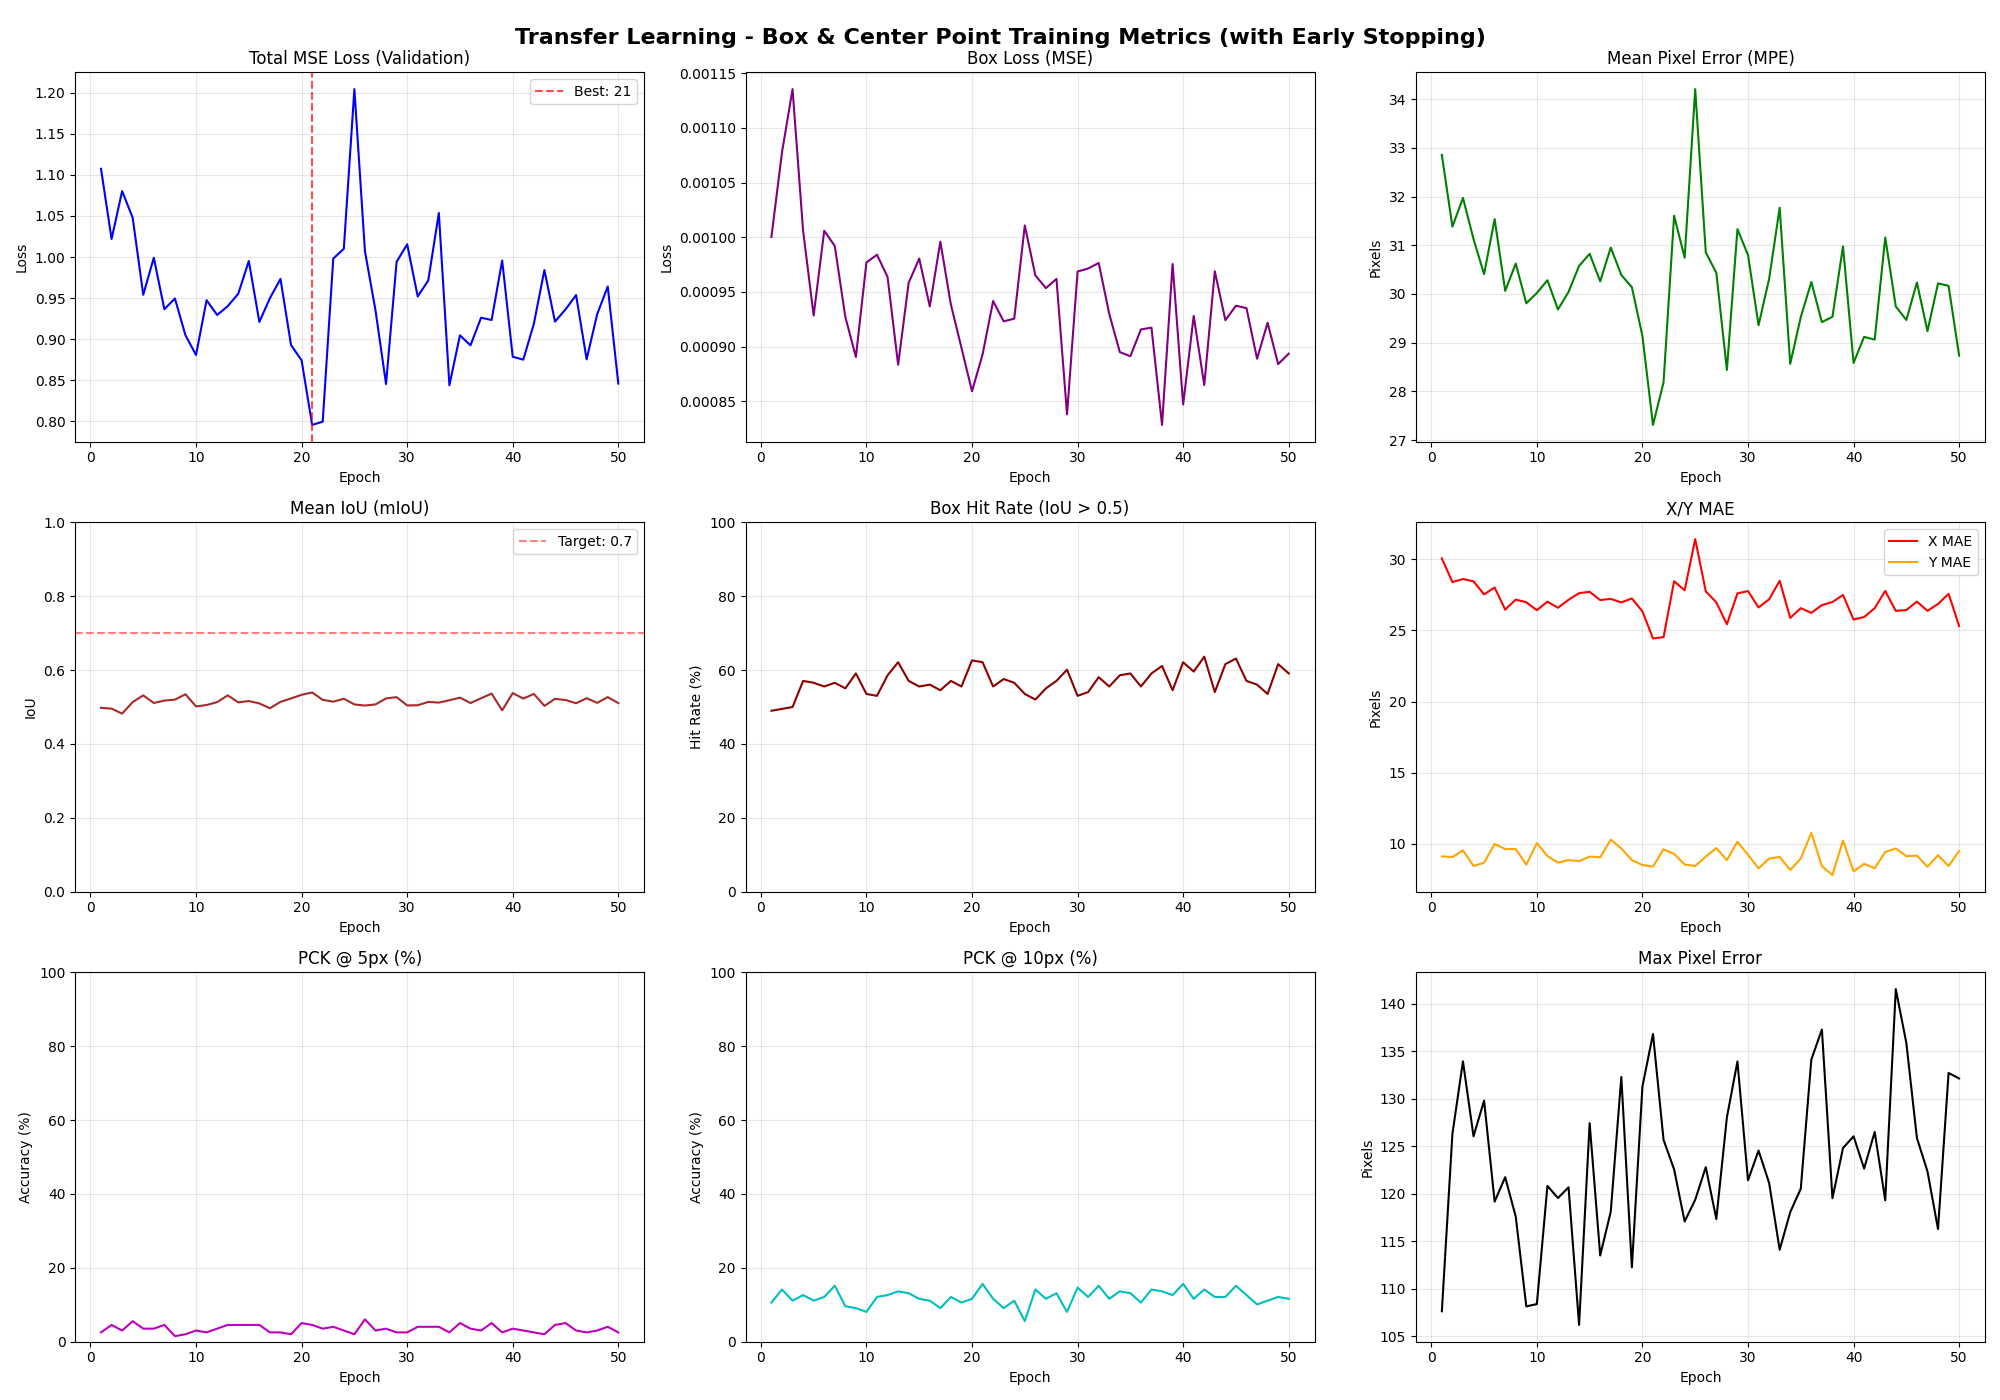

The table this chart was drawn from, first rows:
Epoch, Train_MSE_Loss, Train_Box_Loss, Train_Mean_IoU, Train_Box_Hit_Rate, Train_MPE, Train_X_MAE, Train_Y_MAE, Train_PCK@5px, Train_PCK@10px, Train_Max_Error, Val_MSE_Loss, Val_Box_Loss, Val_Mean_IoU, Val_Box_Hit_Rate, Val_MPE, Val_X_MAE, Val_Y_MAE, Val_PCK@5px, Val_PCK@10px, Val_Max_Error
1, 0.3117, 0.000309, 0.6523, 87.44, 18.83, 16.37, 7.02, 4.57, 19.29, 64.44, 1.107, 0.001000, 0.4979, 48.99, 32.86, 30.06, 9.12, 2.53, 10.61, 107.6
2, 0.1735, 0.000283, 0.6793, 95.18, 14.25, 11.61, 6.31, 11.29, 32.61, 49.38, 1.022, 0.001078, 0.4956, 49.49, 31.38, 28.40, 9.06, 4.55, 14.14, 126.3
3, 0.1832, 0.000276, 0.6681, 91.12, 15.00, 11.49, 7.54, 10.28, 33.25, 50.40, 1.08, 0.001136, 0.4821, 50.00, 31.97, 28.61, 9.55, 3.03, 11.11, 133.9
4, 0.1908, 0.000253, 0.6950, 96.32, 14.64, 12.05, 6.17, 10.15, 32.61, 63.52, 1.048, 0.001006, 0.5134, 57.07, 31.13, 28.45, 8.44, 5.56, 12.63, 126.1
5, 0.1417, 0.000204, 0.7217, 96.70, 13.00, 10.13, 6.17, 11.04, 38.83, 63.12, 0.9541, 0.000928, 0.5315, 56.57, 30.41, 27.53, 8.67, 3.54, 11.11, 129.8
6, 0.1498, 0.000260, 0.6890, 94.80, 14.45, 10.51, 7.97, 9.52, 30.33, 45.13, 0.9991, 0.001006, 0.5109, 55.56, 31.54, 28.02, 9.99, 3.54, 12.12, 119.2
7, 0.2157, 0.000261, 0.6886, 95.43, 15.58, 12.58, 6.92, 11.29, 31.98, 60.58, 0.9365, 0.000992, 0.5174, 56.57, 30.06, 26.46, 9.63, 4.55, 15.15, 121.8
8, 0.1372, 0.000241, 0.6913, 95.94, 13.65, 9.80, 7.64, 9.77, 34.77, 46.60, 0.9496, 0.000927, 0.5200, 55.05, 30.62, 27.17, 9.63, 1.52, 9.60, 117.6
9, 0.1827, 0.000202, 0.7226, 97.21, 14.11, 11.88, 5.35, 11.42, 35.66, 50.44, 0.9048, 0.000891, 0.5346, 59.09, 29.81, 26.98, 8.53, 2.02, 9.09, 108.2
10, 0.1521, 0.000265, 0.6745, 94.80, 14.49, 10.29, 8.22, 8.25, 30.33, 56.22, 0.8809, 0.000977, 0.5016, 53.54, 30.02, 26.42, 10.05, 3.03, 8.08, 108.4
11, 0.1312, 0.000260, 0.6744, 93.91, 13.45, 9.93, 7.23, 8.25, 31.73, 43.96, 0.9475, 0.000984, 0.5054, 53.03, 30.28, 27.02, 9.14, 2.53, 12.12, 120.8
12, 0.1577, 0.000275, 0.6834, 94.42, 13.71, 10.78, 6.44, 9.14, 35.41, 56.53, 0.9295, 0.000964, 0.5132, 58.59, 29.68, 26.59, 8.67, 3.54, 12.63, 119.6
13, 0.1285, 0.000214, 0.7213, 97.59, 12.82, 9.88, 6.25, 10.53, 37.06, 44.53, 0.9402, 0.000883, 0.5316, 62.12, 30.04, 27.15, 8.85, 4.55, 13.64, 120.7
14, 0.1674, 0.000205, 0.7110, 96.57, 14.28, 11.40, 6.48, 9.64, 31.85, 46.48, 0.9554, 0.000958, 0.5127, 57.07, 30.58, 27.62, 8.79, 4.55, 13.13, 106.2
15, 0.1907, 0.000234, 0.7056, 96.45, 15.08, 12.18, 6.74, 8.88, 30.96, 45.05, 0.9952, 0.000981, 0.5162, 55.56, 30.82, 27.72, 9.10, 4.55, 11.62, 127.4
16, 0.1607, 0.000226, 0.6978, 97.46, 13.99, 10.95, 6.61, 10.03, 35.03, 49.57, 0.9211, 0.000937, 0.5098, 56.06, 30.26, 27.13, 9.05, 4.55, 11.11, 113.5
17, 0.138, 0.000250, 0.6766, 94.92, 14.40, 9.95, 8.66, 7.11, 27.03, 40.24, 0.95, 0.000996, 0.4966, 54.55, 30.95, 27.22, 10.29, 2.53, 9.09, 118.1
18, 0.2104, 0.000282, 0.6720, 93.15, 15.64, 12.49, 7.23, 8.12, 31.09, 48.50, 0.9734, 0.000938, 0.5141, 57.07, 30.39, 26.97, 9.68, 2.53, 12.12, 132.3
19, 0.1925, 0.000233, 0.6889, 93.65, 14.93, 12.43, 6.14, 9.26, 32.23, 51.02, 0.893, 0.000899, 0.5232, 55.56, 30.14, 27.25, 8.85, 2.02, 10.61, 112.3
20, 0.1411, 0.000204, 0.7154, 95.43, 12.82, 10.52, 5.46, 12.06, 39.85, 47.35, 0.8744, 0.000859, 0.5331, 62.63, 29.14, 26.34, 8.51, 5.05, 11.62, 131.3
21, 0.1482, 0.000199, 0.7269, 98.22, 13.52, 10.58, 6.38, 7.74, 35.41, 44.54, 0.7958, 0.000893, 0.5394, 62.12, 27.31, 24.44, 8.40, 4.55, 15.66, 136.8
22, 0.1262, 0.000246, 0.6874, 94.67, 13.70, 9.27, 8.23, 7.49, 32.99, 39.21, 0.7997, 0.000942, 0.5194, 55.56, 28.19, 24.53, 9.61, 3.54, 11.62, 125.7
23, 0.1488, 0.000209, 0.7075, 95.56, 14.03, 10.58, 7.27, 7.99, 32.99, 41.57, 0.9982, 0.000923, 0.5145, 57.58, 31.61, 28.46, 9.29, 4.04, 9.09, 122.6
24, 0.1553, 0.000215, 0.7059, 96.57, 13.26, 10.26, 6.43, 12.44, 41.37, 54.52, 1.01, 0.000926, 0.5224, 56.57, 30.74, 27.82, 8.54, 3.03, 11.11, 117.1
25, 0.2622, 0.000264, 0.6847, 92.64, 16.92, 14.54, 6.20, 7.87, 26.52, 63.44, 1.204, 0.001011, 0.5070, 53.54, 34.21, 31.42, 8.44, 2.02, 5.56, 119.4
26, 0.163, 0.000210, 0.7032, 96.32, 14.50, 10.99, 7.42, 9.52, 32.36, 43.41, 1.007, 0.000965, 0.5040, 52.02, 30.85, 27.75, 9.10, 6.06, 14.14, 122.8
27, 0.1628, 0.000210, 0.7060, 97.34, 15.07, 11.00, 8.42, 7.36, 27.03, 47.90, 0.9351, 0.000954, 0.5071, 55.05, 30.43, 26.97, 9.70, 3.03, 11.62, 117.4
28, 0.2006, 0.000253, 0.6877, 95.56, 15.20, 12.21, 6.76, 9.77, 32.61, 52.67, 0.8455, 0.000962, 0.5232, 57.07, 28.44, 25.43, 8.85, 3.54, 13.13, 128.1
29, 0.1444, 0.000190, 0.7152, 96.95, 14.82, 10.35, 8.61, 6.85, 26.27, 39.41, 0.9942, 0.000838, 0.5267, 60.10, 31.33, 27.60, 10.14, 2.53, 8.08, 133.9
30, 0.2063, 0.000232, 0.6979, 95.69, 15.57, 12.43, 7.31, 8.38, 30.08, 51.08, 1.016, 0.000969, 0.5043, 53.03, 30.80, 27.77, 9.23, 2.53, 14.65, 121.4
31, 0.2151, 0.000245, 0.6757, 93.78, 15.61, 13.26, 5.97, 7.49, 30.46, 49.66, 0.952, 0.000971, 0.5048, 54.04, 29.36, 26.61, 8.28, 4.04, 12.12, 124.6
32, 0.1488, 0.000209, 0.7190, 97.59, 13.62, 10.65, 6.45, 11.17, 34.90, 47.66, 0.9716, 0.000977, 0.5138, 58.08, 30.31, 27.19, 8.96, 4.04, 15.15, 121.2
33, 0.1884, 0.000228, 0.6977, 94.80, 15.21, 12.11, 7.03, 7.11, 29.44, 50.27, 1.054, 0.000930, 0.5120, 55.56, 31.77, 28.49, 9.08, 4.04, 11.62, 114.1
34, 0.1111, 0.000182, 0.7273, 97.72, 11.55, 9.20, 5.28, 14.72, 46.19, 39.66, 0.8441, 0.000895, 0.5184, 58.59, 28.57, 25.88, 8.16, 2.53, 13.64, 118.1
35, 0.147, 0.000224, 0.7033, 97.46, 13.46, 10.34, 6.73, 11.42, 36.04, 43.57, 0.9048, 0.000891, 0.5255, 59.09, 29.53, 26.57, 8.97, 5.05, 13.13, 120.5
36, 0.1111, 0.000233, 0.6879, 96.32, 14.07, 8.68, 9.60, 5.58, 26.90, 43.56, 0.8926, 0.000916, 0.5108, 55.56, 30.25, 26.24, 10.77, 3.54, 10.61, 134.2
37, 0.1227, 0.000188, 0.7287, 98.48, 12.32, 9.56, 6.00, 14.72, 41.88, 36.89, 0.9262, 0.000917, 0.5238, 59.09, 29.42, 26.78, 8.42, 3.03, 14.14, 137.3
38, 0.09964, 0.000149, 0.7519, 99.11, 11.05, 8.54, 5.33, 14.85, 50.76, 34.15, 0.9234, 0.000828, 0.5364, 61.11, 29.53, 27.00, 7.81, 5.05, 13.64, 119.5
39, 0.1479, 0.000217, 0.6916, 97.84, 14.75, 10.05, 8.99, 8.25, 28.93, 48.84, 0.9958, 0.000976, 0.4911, 54.55, 30.98, 27.49, 10.23, 2.53, 12.63, 124.8
40, 0.09925, 0.000161, 0.7484, 99.49, 10.83, 8.52, 5.16, 16.50, 51.02, 39.71, 0.8787, 0.000847, 0.5377, 62.12, 28.58, 25.76, 8.06, 3.54, 15.66, 126.1
41, 0.1145, 0.000233, 0.7113, 99.24, 12.51, 9.03, 6.87, 11.42, 38.20, 35.24, 0.8752, 0.000928, 0.5228, 59.60, 29.12, 25.94, 8.59, 3.03, 11.62, 122.7
42, 0.1498, 0.000178, 0.7329, 98.60, 12.91, 11.10, 4.91, 13.20, 40.10, 43.60, 0.9188, 0.000865, 0.5353, 63.64, 29.06, 26.56, 8.29, 2.53, 14.14, 126.5
43, 0.1512, 0.000233, 0.6886, 97.59, 14.16, 10.54, 7.33, 7.74, 32.23, 39.11, 0.9842, 0.000969, 0.5031, 54.04, 31.16, 27.78, 9.42, 2.02, 12.12, 119.3
44, 0.09672, 0.000182, 0.7377, 98.98, 12.18, 8.05, 7.53, 13.07, 41.62, 32.76, 0.9215, 0.000924, 0.5221, 61.62, 29.74, 26.37, 9.67, 4.55, 12.12, 141.6
45, 0.1195, 0.000194, 0.7231, 98.98, 12.28, 9.41, 6.17, 13.58, 42.01, 40.20, 0.9363, 0.000937, 0.5191, 63.13, 29.46, 26.43, 9.13, 5.05, 15.15, 135.9
46, 0.09488, 0.000197, 0.7197, 98.98, 12.03, 8.20, 7.08, 9.39, 40.48, 33.09, 0.9537, 0.000935, 0.5102, 57.07, 30.24, 27.03, 9.17, 3.03, 12.63, 125.9
47, 0.1048, 0.000183, 0.7338, 98.73, 11.51, 8.81, 5.69, 14.47, 45.18, 39.05, 0.8756, 0.000889, 0.5239, 56.06, 29.24, 26.38, 8.39, 2.53, 10.10, 122.4
48, 0.1036, 0.000193, 0.7198, 98.60, 12.51, 8.62, 7.39, 10.15, 36.68, 34.15, 0.9305, 0.000922, 0.5113, 53.54, 30.22, 26.86, 9.20, 3.03, 11.11, 116.3
49, 0.1175, 0.000165, 0.7463, 99.62, 12.20, 9.41, 6.02, 13.58, 42.89, 38.40, 0.9641, 0.000884, 0.5268, 61.62, 30.17, 27.58, 8.44, 4.04, 12.12, 132.7
50, 0.1084, 0.000212, 0.7010, 98.22, 12.72, 8.76, 7.58, 10.79, 35.28, 37.50, 0.8461, 0.000894, 0.5107, 59.09, 28.73, 25.31, 9.49, 2.53, 11.62, 132.2
